The GitHub repository prastabdkl/unet-for-covid-detection contains a labelled image folder "finaldata" with 2 categories: COVID, normal. Examples follow, each with its label.

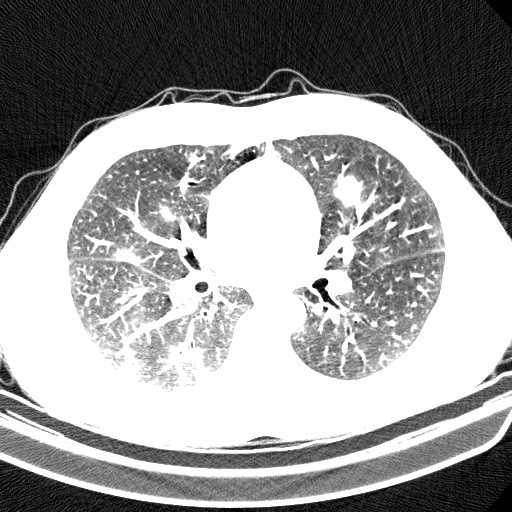
Label: COVID

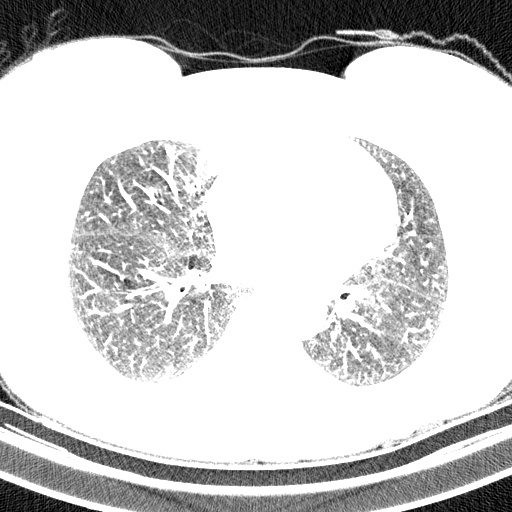
Label: normal

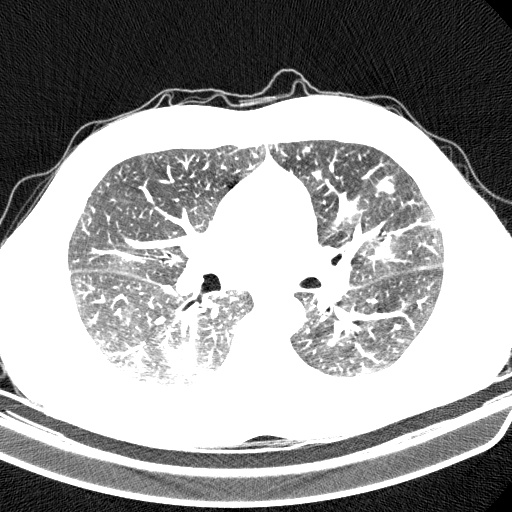
Label: COVID

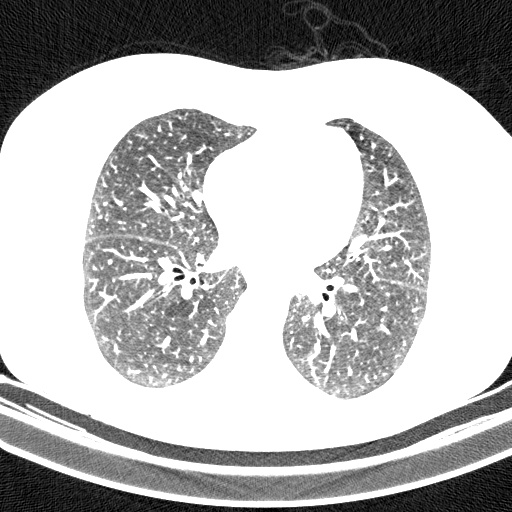
Label: normal

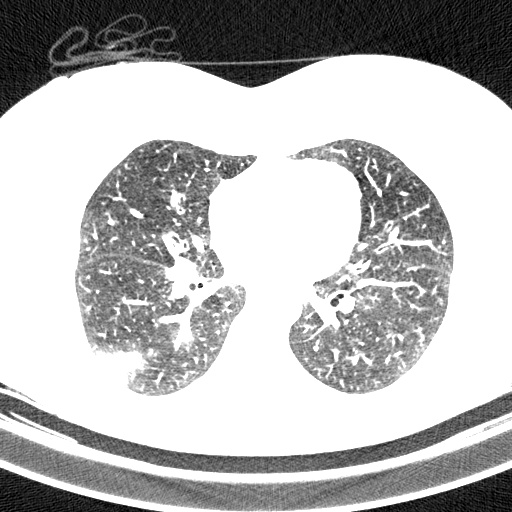
Label: COVID

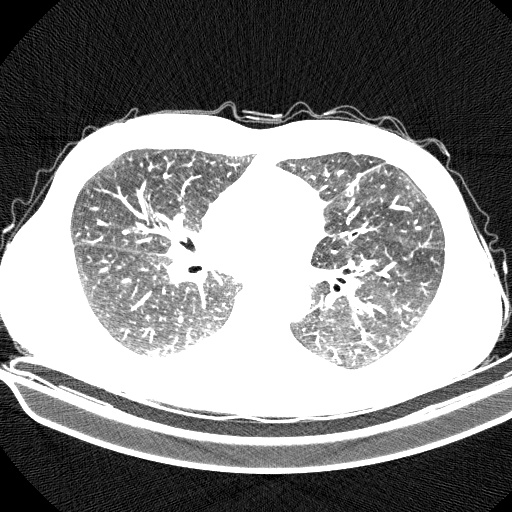
Label: normal
